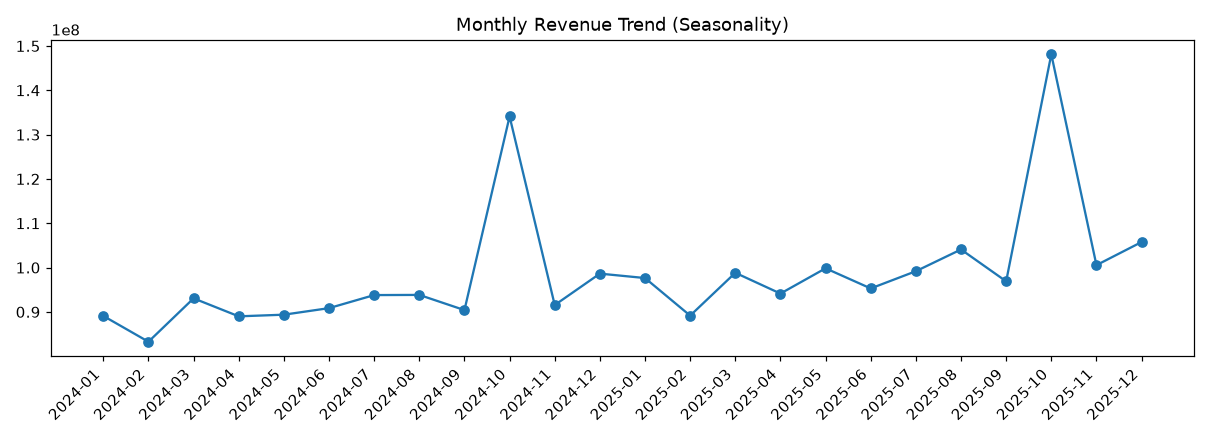

Values plotted in this chart, from the file beside it:
ym, revenue
2024-01, 89088114
2024-02, 83265270
2024-03, 93057392
2024-04, 88996685
2024-05, 89369618
2024-06, 90847949
2024-07, 93792516
2024-08, 93831297
2024-09, 90406291
2024-10, 134088725
2024-11, 91543081
2024-12, 98632990
2025-01, 97636911
2025-02, 89155580
2025-03, 98823205
2025-04, 94134369
2025-05, 99834731
2025-06, 95291291
2025-07, 99179753
2025-08, 104082463
2025-09, 96895526
2025-10, 148112608
2025-11, 100549169
2025-12, 105763275
